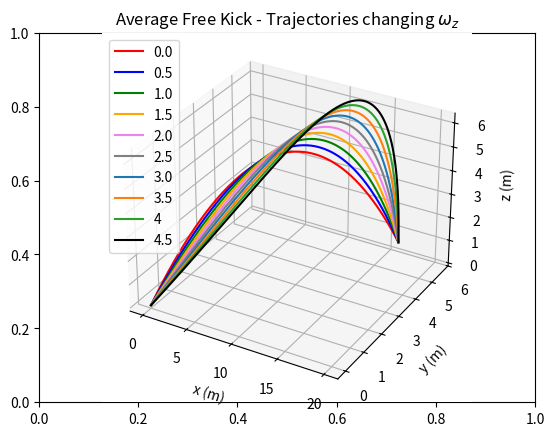
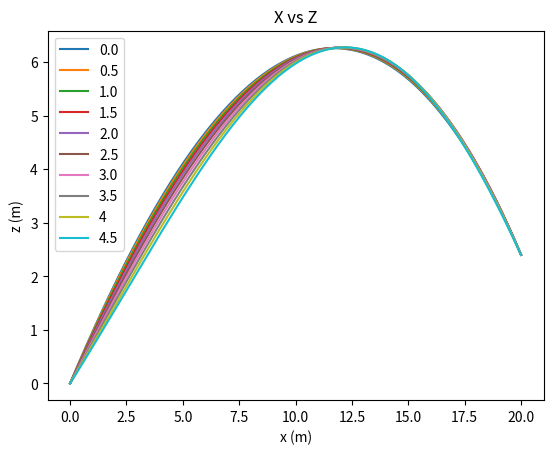
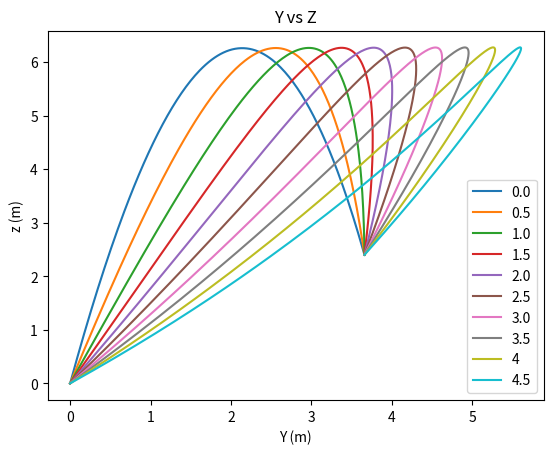
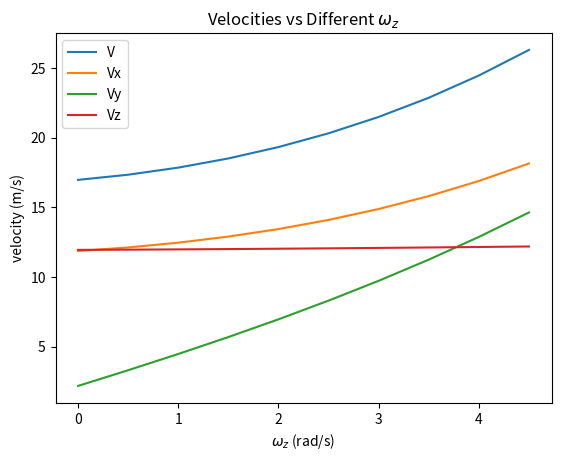

Python code for these plots, in order:
# -*- coding: utf-8 -*-
"""
Created on Mon Dec 16 01:55:55 2019

[redacted]
"""

import numpy as np
import matplotlib.pyplot as plt
import scipy.integrate as scp
from scipy import optimize
import matplotlib.animation as animation
from mpl_toolkits import mplot3d

#DRAG AND LIFT COEFFICIENTS
Cd = 0.25
Cl = 0.28

#MASS AND RADIUS OF THE BALL
m = 0.4
r = 0.1095

#ANGULAR VELOCITIES
Wx = 0
Wz = 0
Wy = 0

#CONSTANTS
g = 9.81
p = 1.2
A = 0.0375
B = (p*A)/2
I = (2/3)*m*r**2 #moment of inertia

#LISTS
Vz = []
Vy = []
Vx = []
V = []
W = [0.0,0.5,1.0,1.5,2.0,2.5,3.0,3.5,4.0,4.5]

#plt.close('all')


def rhs(t,state):
      
    x = state[0]
    Vx = state[1]
    
    y = state[2]
    Vy = state[3]
    
    z = state[4]
    Vz = state[5]
    
    fx = Vx
    fVx = B*np.sqrt(Vx**2+Vy**2+Vz**2)*(-(Cd/m)*Vx + (Cl/m)*(Wy*Vz-Wz*Vy))
    
    fy = Vy
    fVy = B*np.sqrt(Vx**2+Vy**2+Vz**2)*(-(Cd/m)*Vy + (Cl/m)*(Wx*Vz-Wz*Vx))
    
    fz = Vz
    fVz = B*np.sqrt(Vx**2+Vy**2+Vz**2)*(-(Cd/m)*Vz + (Cl/m)*(Wx*Vy-Wy*Vx)) - g
    
    return np.array([fx,fVx,fy,fVy,fz,fVz],float)


#time: initial, final, number of points
time = np.linspace(0, 2.0, 200)

#INITIAL CONDITIONS
Vo = np.array([10,5,3]) #initial velocities
Ro = np.array([0,0,0]) #initial positions

#TARGET
Rf = np.array([20,3.66,2.4]) 

def dist_to_target(Vo):
      
    init = np.array([Ro[0],Vo[0],Ro[1],Vo[1],Ro[2],Vo[2]])
    sol = scp.solve_ivp(rhs,[0,10],init, t_eval=time)
    
    x = sol['y'][0,:]
    y = sol['y'][2,:]
    z = sol['y'][4,:]
    
    dist_x = x[-1] - Rf[0]
    dist_y = y[-1] - Rf[1]
    dist_z = z[-1] - Rf[2]
    
    return np.array([dist_x,dist_y,dist_z],float)

best_init_Vo = optimize.root(dist_to_target, Vo)

Vox = best_init_Vo['x'][0]
Voy = best_init_Vo['x'][1]
Voz = best_init_Vo['x'][2]

v_magnitude = np.sqrt(Vox**2 + Voy**2 + Voz**2)
V.append(v_magnitude)
Vx.append(Vox)
Vy.append(Voy)
Vz.append(Voz)

w_magnitude = np.sqrt(Wx**2 + Wy**2 + Wz**2)
r_magnitude = np.sqrt(Rf[0]**2 + Rf[1]**2 + Rf[2]**2)
    
Energy = (1/2)*m*(v_magnitude**2) + (1/2)*I*(w_magnitude**2)
Work_equivalent_on_mass = Energy/g*1  #mass moved against gravity for 1 meter
print("0.0:")
print("Velocity necessary x-direction: ",Vox,"m/s")
print("Velocity necessary y-direction: ",Voy,"m/s")
print("Velocity necessary z-direction: ",Voz,"m/s")
print("Velocity magnitude (1s): ",v_magnitude,"m/s")
print("")
print("Energy used: ",Energy,"J")
print("Is equivalent to lift a mass of ",Work_equivalent_on_mass,"kg for a meter")
print("")

#using the velocities to find the position
init_graph = np.array([Ro[0],Vox,Ro[1],Voy,Ro[2],Voz])

sol = scp.solve_ivp(rhs,[0,10],init_graph, t_eval=time) #force the amount of points
x = sol['y'][0,:]
y = sol['y'][2,:]
z = sol['y'][4,:]

#UNCOMMENT FOR ANIMATION (CPU HEAVY)
#data = np.array([x,y,z])
#N = 500

#def update(num, data, line):
#   line.set_data(data[:2, :num])
#   line.set_3d_properties(data[2, :num])

#1S FREE KICK
fig, cx = plt.subplots()
cx = plt.axes(projection='3d')
line, = cx.plot3D(x,y,z,'-r',label='0.0')

fig, ax = plt.subplots()
ax.plot(x,z,label='0.0')

fig, dx = plt.subplots()
dx.plot(y,z,label='0.0')

#UNCOMMENT FOR ANIMATION (CPU HEAVY)
#ani = animation.FuncAnimation(fig, update, N, fargs=(data, line), interval=10000/N, blit=False)

  ################################
####### 0.5 Wz FREE KICK #########
  ################################

Wz = 0.5
best_init_Vo = optimize.root(dist_to_target, Vo)

Vox = best_init_Vo['x'][0]
Voy = best_init_Vo['x'][1]
Voz = best_init_Vo['x'][2]

v_magnitude = np.sqrt(Vox**2 + Voy**2 + Voz**2)

V.append(v_magnitude)
Vx.append(Vox)
Vy.append(Voy)
Vz.append(Voz)

print("0.5:")
print("Velocity necessary x-direction: ",Vox,"m/s")
print("Velocity necessary y-direction: ",Voy,"m/s")
print("Velocity necessary z-direction: ",Voz,"m/s")
print("Velocity magnitude (0.5): ",v_magnitude,"m/s")
print("")


init_graph = np.array([Ro[0],Vox,Ro[1],Voy,Ro[2],Voz])

sol = scp.solve_ivp(rhs,[0,10],init_graph, t_eval=time) #force the amount of points
x = sol['y'][0,:]
y = sol['y'][2,:]
z = sol['y'][4,:]

line, = cx.plot3D(x,y,z,'-b',label='0.5')
ax.plot(x,z,label='0.5')
dx.plot(y,z,label='0.5')

  ################################
####### 1.0 Wz FREE KICK #########
  ################################

Wz = 1.0
Vo = np.array([5,3,1])
best_init_Vo = optimize.root(dist_to_target, Vo)

Vox = best_init_Vo['x'][0]
Voy = best_init_Vo['x'][1]
Voz = best_init_Vo['x'][2]
v_magnitude = np.sqrt(Vox**2 + Voy**2 + Voz**2)

V.append(v_magnitude)
Vx.append(Vox)
Vy.append(Voy)
Vz.append(Voz)

print("1.0:")
print("Velocity necessary x-direction: ",Vox,"m/s")
print("Velocity necessary y-direction: ",Voy,"m/s")
print("Velocity necessary z-direction: ",Voz,"m/s")
print("Velocity magnitude (1.0): ",v_magnitude,"m/s")
print("")


init_graph = np.array([Ro[0],Vox,Ro[1],Voy,Ro[2],Voz])

sol = scp.solve_ivp(rhs,[0,10],init_graph, t_eval=time) #force the amount of points
x = sol['y'][0,:]
y = sol['y'][2,:]
z = sol['y'][4,:]

line, = cx.plot3D(x,y,z,'-g',label='1.0')
ax.plot(x,z,label='1.0')
dx.plot(y,z,label='1.0')

  ################################
####### 1.5 Wz FREE KICK #########
  ################################

Wz = 1.5
Vo = np.array([2,1,1])
best_init_Vo = optimize.root(dist_to_target, Vo)

Vox = best_init_Vo['x'][0]
Voy = best_init_Vo['x'][1]
Voz = best_init_Vo['x'][2]

v_magnitude = np.sqrt(Vox**2 + Voy**2 + Voz**2)

V.append(v_magnitude)
Vx.append(Vox)
Vy.append(Voy)
Vz.append(Voz)

print("1.5:")
print("Velocity necessary x-direction: ",Vox,"m/s")
print("Velocity necessary y-direction: ",Voy,"m/s")
print("Velocity necessary z-direction: ",Voz,"m/s")
print("Velocity magnitude (1.5): ",v_magnitude,"m/s")
print("")


init_graph = np.array([Ro[0],Vox,Ro[1],Voy,Ro[2],Voz])

sol = scp.solve_ivp(rhs,[0,10],init_graph, t_eval=time) #force the amount of points
x = sol['y'][0,:]
y = sol['y'][2,:]
z = sol['y'][4,:]

line, = cx.plot3D(x,y,z,color='orange',label='1.5')
ax.plot(x,z,label='1.5')
dx.plot(y,z,label='1.5')

  ################################
####### 2.0 Wz FREE KICK #########
  ################################

Wz = 2.0
Vo = np.array([2,1,1])
best_init_Vo = optimize.root(dist_to_target, Vo)

Vox = best_init_Vo['x'][0]
Voy = best_init_Vo['x'][1]
Voz = best_init_Vo['x'][2]

v_magnitude = np.sqrt(Vox**2 + Voy**2 + Voz**2)

V.append(v_magnitude)
Vx.append(Vox)
Vy.append(Voy)
Vz.append(Voz)

print("2.0:")
print("Velocity necessary x-direction: ",Vox,"m/s")
print("Velocity necessary y-direction: ",Voy,"m/s")
print("Velocity necessary z-direction: ",Voz,"m/s")
print("Velocity magnitude (2.0): ",v_magnitude,"m/s")
print("")


init_graph = np.array([Ro[0],Vox,Ro[1],Voy,Ro[2],Voz])

sol = scp.solve_ivp(rhs,[0,10],init_graph, t_eval=time) #force the amount of points
x = sol['y'][0,:]
y = sol['y'][2,:]
z = sol['y'][4,:]

line, = cx.plot3D(x,y,z,color='violet',label='2.0')
ax.plot(x,z,label='2.0')
dx.plot(y,z,label='2.0')

  ################################
####### 2.5 Wz FREE KICK #########
  ################################

Wz = 2.5
Vo = np.array([1,1,1])
best_init_Vo = optimize.root(dist_to_target, Vo)

Vox = best_init_Vo['x'][0]
Voy = best_init_Vo['x'][1]
Voz = best_init_Vo['x'][2]

v_magnitude = np.sqrt(Vox**2 + Voy**2 + Voz**2)

V.append(v_magnitude)
Vx.append(Vox)
Vy.append(Voy)
Vz.append(Voz)

print("2.5:")
print("Velocity necessary x-direction: ",Vox,"m/s")
print("Velocity necessary y-direction: ",Voy,"m/s")
print("Velocity necessary z-direction: ",Voz,"m/s")
print("Velocity magnitude (2.5): ",v_magnitude,"m/s")
print("")


init_graph = np.array([Ro[0],Vox,Ro[1],Voy,Ro[2],Voz])

sol = scp.solve_ivp(rhs,[0,10],init_graph, t_eval=time) #force the amount of points
x = sol['y'][0,:]
y = sol['y'][2,:]
z = sol['y'][4,:]

line, = cx.plot3D(x,y,z,color='grey',label='2.5')
ax.plot(x,z,label='2.5')
dx.plot(y,z,label='2.5')

  ################################
####### 7 SECONDS FREE KICK #########
  ################################

Wz = 3.0
Vo = np.array([0.01,0.01,0.01])
best_init_Vo = optimize.root(dist_to_target, Vo)

Vox = best_init_Vo['x'][0]
Voy = best_init_Vo['x'][1]
Voz = best_init_Vo['x'][2]

v_magnitude = np.sqrt(Vox**2 + Voy**2 + Voz**2)

V.append(v_magnitude)
Vx.append(Vox)
Vy.append(Voy)
Vz.append(Voz)

print("3.0:")
print("Velocity necessary x-direction: ",Vox,"m/s")
print("Velocity necessary y-direction: ",Voy,"m/s")
print("Velocity necessary z-direction: ",Voz,"m/s")
print("Velocity magnitude (3.0): ",v_magnitude,"m/s")
print("")


init_graph = np.array([Ro[0],Vox,Ro[1],Voy,Ro[2],Voz])

sol = scp.solve_ivp(rhs,[0,10],init_graph, t_eval=time) #force the amount of points
x = sol['y'][0,:]
y = sol['y'][2,:]
z = sol['y'][4,:]

line, = cx.plot3D(x,y,z,label='3.0')
ax.plot(x,z,label='3.0')
dx.plot(y,z,label='3.0')

  ################################
####### 3.5 Wz FREE KICK #########
  ################################

Wz = 3.5
Vo = np.array([0.01,0.01,0.01])
best_init_Vo = optimize.root(dist_to_target, Vo)

Vox = best_init_Vo['x'][0]
Voy = best_init_Vo['x'][1]
Voz = best_init_Vo['x'][2]

v_magnitude = np.sqrt(Vox**2 + Voy**2 + Voz**2)

V.append(v_magnitude)
Vx.append(Vox)
Vy.append(Voy)
Vz.append(Voz)

print("3.5")
print("Velocity necessary x-direction: ",Vox,"m/s")
print("Velocity necessary y-direction: ",Voy,"m/s")
print("Velocity necessary z-direction: ",Voz,"m/s")
print("Velocity magnitude (3.5): ",v_magnitude,"m/s")
print("")


init_graph = np.array([Ro[0],Vox,Ro[1],Voy,Ro[2],Voz])

sol = scp.solve_ivp(rhs,[0,10],init_graph, t_eval=time) #force the amount of points
x = sol['y'][0,:]
y = sol['y'][2,:]
z = sol['y'][4,:]

line, = cx.plot3D(x,y,z,label='3.5')
ax.plot(x,z,label='3.5')
dx.plot(y,z,label='3.5')

  ################################
####### 4 Wz FREE KICK #########
  ################################

Wz = 4.0
Vo = np.array([0.01,0.01,0.01])
best_init_Vo = optimize.root(dist_to_target, Vo)

Vox = best_init_Vo['x'][0]
Voy = best_init_Vo['x'][1]
Voz = best_init_Vo['x'][2]

v_magnitude = np.sqrt(Vox**2 + Voy**2 + Voz**2)

V.append(v_magnitude)
Vx.append(Vox)
Vy.append(Voy)
Vz.append(Voz)

print("4:")
print("Velocity necessary x-direction: ",Vox,"m/s")
print("Velocity necessary y-direction: ",Voy,"m/s")
print("Velocity necessary z-direction: ",Voz,"m/s")
print("Velocity magnitude (4): ",v_magnitude,"m/s")
print("")


init_graph = np.array([Ro[0],Vox,Ro[1],Voy,Ro[2],Voz])

sol = scp.solve_ivp(rhs,[0,10],init_graph, t_eval=time) #force the amount of points
x = sol['y'][0,:]
y = sol['y'][2,:]
z = sol['y'][4,:]

line, = cx.plot3D(x,y,z,label='4')
ax.plot(x,z,label='4')
dx.plot(y,z,label='4')

  ################################
####### 4.5 Wz FREE KICK #########
  ################################

Wz = 4.5
Vo = np.array([0.01,0.01,0.01])
best_init_Vo = optimize.root(dist_to_target, Vo)

Vox = best_init_Vo['x'][0]
Voy = best_init_Vo['x'][1]
Voz = best_init_Vo['x'][2]

v_magnitude = np.sqrt(Vox**2 + Voy**2 + Voz**2)

V.append(v_magnitude)
Vx.append(Vox)
Vy.append(Voy)
Vz.append(Voz)

print("4.5:")
print("Velocity necessary x-direction: ",Vox,"m/s")
print("Velocity necessary y-direction: ",Voy,"m/s")
print("Velocity necessary z-direction: ",Voz,"m/s")
print("Velocity magnitude (4.5): ",v_magnitude,"m/s")
print("")


init_graph = np.array([Ro[0],Vox,Ro[1],Voy,Ro[2],Voz])

sol = scp.solve_ivp(rhs,[0,10],init_graph, t_eval=time) #force the amount of points
x = sol['y'][0,:]
y = sol['y'][2,:]
z = sol['y'][4,:]

line, = cx.plot3D(x,y,z,color='black',label='4.5')
ax.plot(x,z,label='4.5')
dx.plot(y,z,label='4.5')

# 3D PLOT'S PARAMETERS
cx.set_title('Average Free Kick - Trajectories changing $\omega_z$')

cx.set_xlabel('x (m)')
cx.set_ylabel('y (m)')
cx.set_zlabel('z (m)')

#cx.set_xlim(0,25)
#cx.set_ylim(-10,10)
#cx.set_zlim(0,15)

cx.legend()

#V vs T plots
fig, bx = plt.subplots()
bx.plot(W,V,label='V')
bx.plot(W,Vx,label='Vx')
bx.plot(W,Vy,label='Vy')
bx.plot(W,Vz,label='Vz')

bx.set_title('Velocities vs Different $\omega_z$')

bx.set_xlabel('$\omega_z$ (rad/s)')
bx.set_ylabel('velocity (m/s)')
bx.legend()

#X vs Z plot
ax.set_title('X vs Z')
ax.set_xlabel('x (m)')
ax.set_ylabel('z (m)')
ax.legend()

#Y vs Z plot
dx.set_title('Y vs Z')
dx.set_xlabel('Y (m)')
dx.set_ylabel('z (m)')
dx.legend()